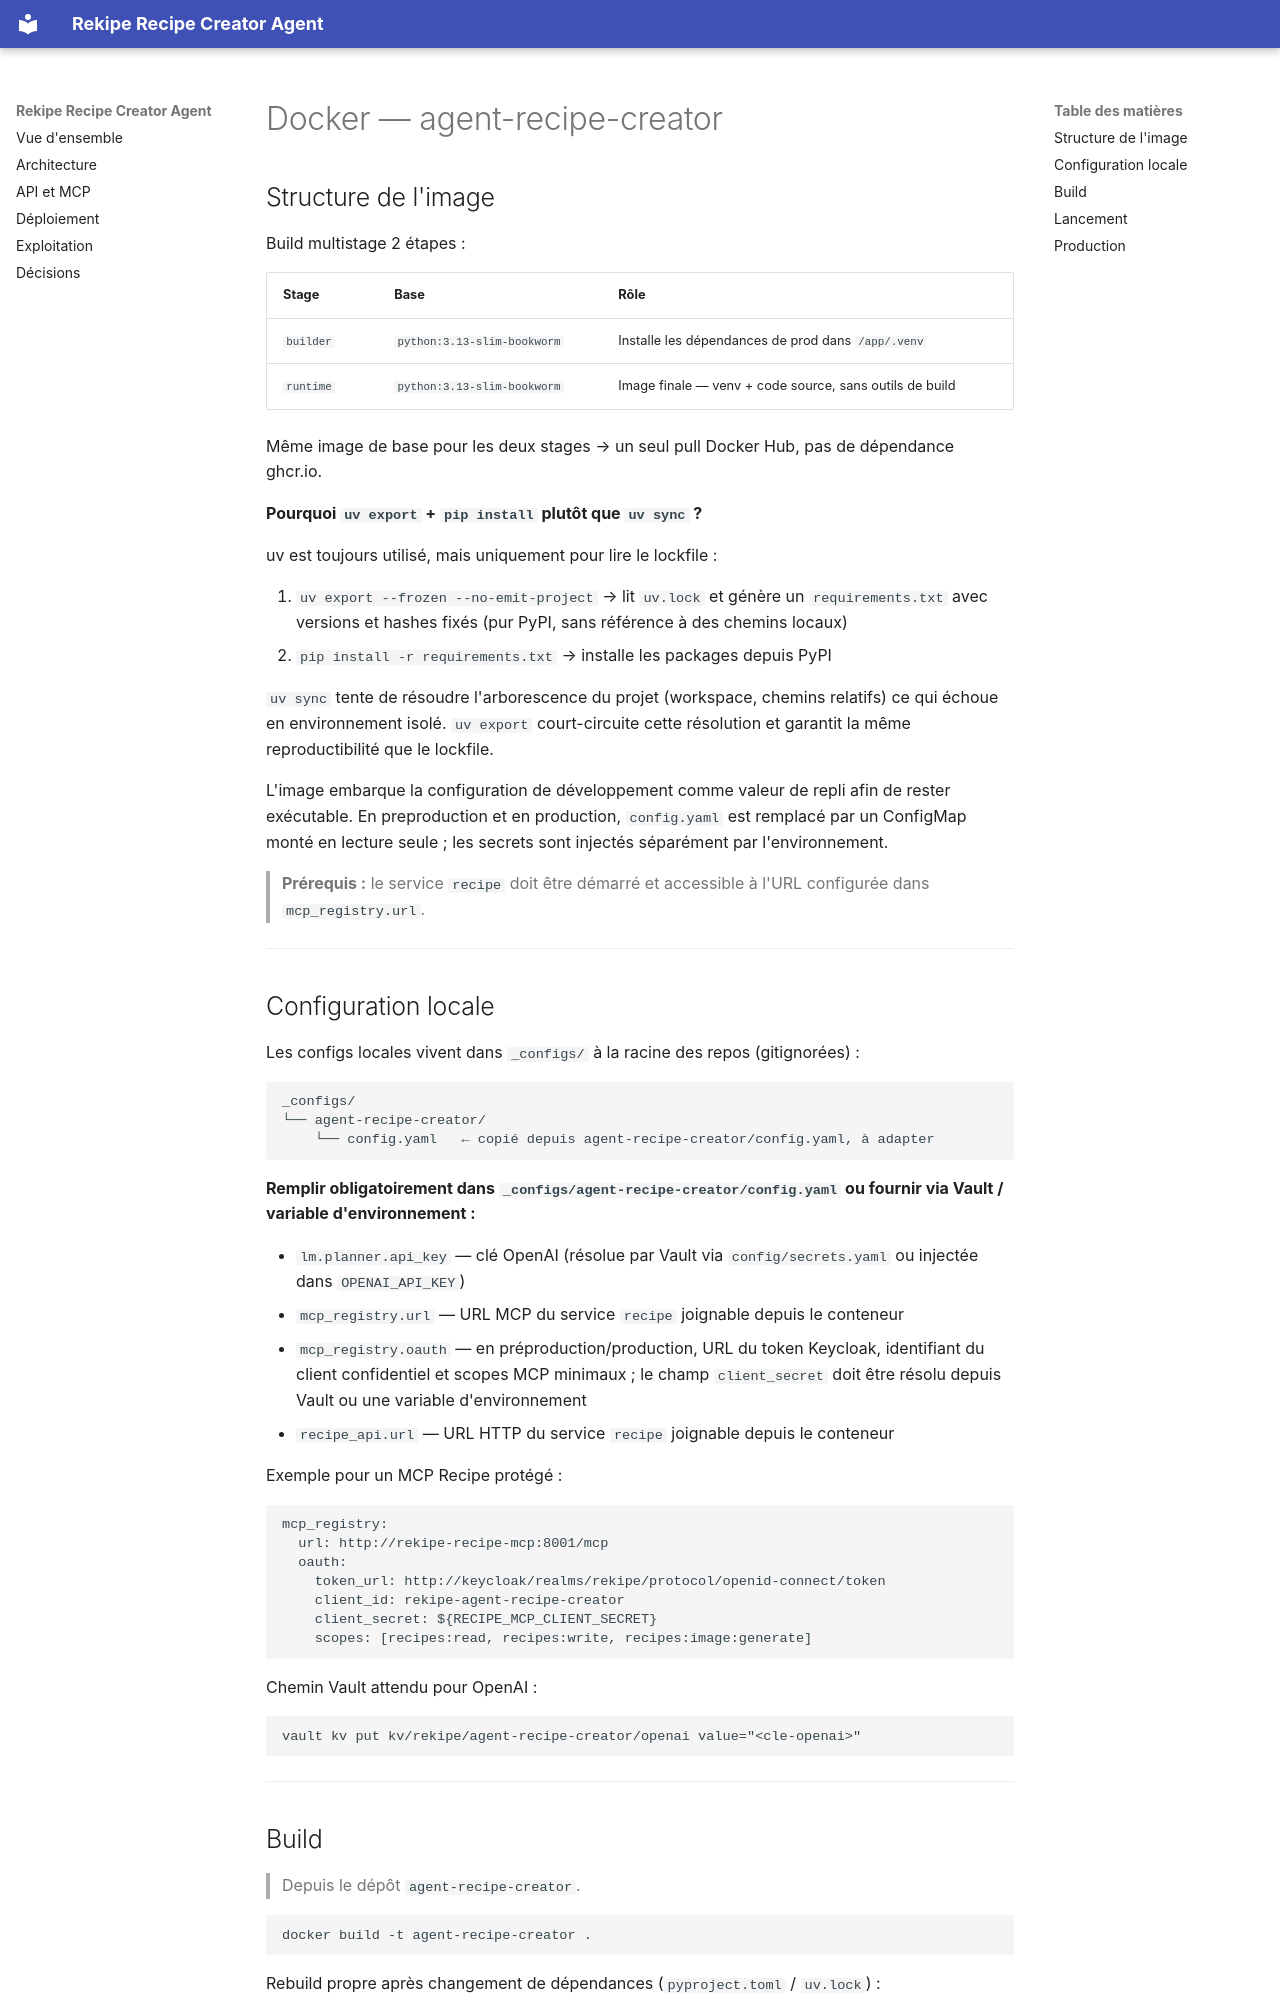

repository: karned-rekipe/agent-recipe-creator · page: docker/index.html · generator: mkdocs

# Docker — agent-recipe-creator

## Structure de l'image

Build multistage 2 étapes :

| Stage     | Base                        | Rôle                                                    |
|-----------|-----------------------------|---------------------------------------------------------|
| `builder` | `python:3.13-slim-bookworm` | Installe les dépendances de prod dans `/app/.venv`      |
| `runtime` | `python:3.13-slim-bookworm` | Image finale — venv + code source, sans outils de build |

Même image de base pour les deux stages → un seul pull Docker Hub, pas de dépendance ghcr.io.

**Pourquoi `uv export` + `pip install` plutôt que `uv sync` ?**

uv est toujours utilisé, mais uniquement pour lire le lockfile :

1. `uv export --frozen --no-emit-project` → lit `uv.lock` et génère un `requirements.txt` avec versions et hashes
   fixés (pur PyPI, sans référence à des chemins locaux)
2. `pip install -r requirements.txt` → installe les packages depuis PyPI

`uv sync` tente de résoudre l'arborescence du projet (workspace, chemins relatifs) ce qui échoue en environnement isolé.
`uv export` court-circuite cette résolution et garantit la même reproductibilité que le lockfile.

L'image embarque la configuration de développement comme valeur de repli afin
de rester exécutable. En preproduction et en production, `config.yaml` est
remplacé par un ConfigMap monté en lecture seule ; les secrets sont injectés
séparément par l'environnement.

> **Prérequis :** le service `recipe` doit être démarré et accessible à l'URL configurée dans `mcp_registry.url`.

---

## Configuration locale

Les configs locales vivent dans `_configs/` à la racine des repos (gitignorées) :

```
_configs/
└── agent-recipe-creator/
    └── config.yaml   ← copié depuis agent-recipe-creator/config.yaml, à adapter
```

**Remplir obligatoirement dans `_configs/agent-recipe-creator/config.yaml`
ou fournir via Vault / variable d'environnement :**

- `lm.planner.api_key` — clé OpenAI (résolue par Vault via
  `config/secrets.yaml` ou injectée dans `OPENAI_API_KEY`)
- `mcp_registry.url` — URL MCP du service `recipe` joignable depuis le conteneur
- `mcp_registry.oauth` — en préproduction/production, URL du token Keycloak,
  identifiant du client confidentiel et scopes MCP minimaux ; le champ
  `client_secret` doit être résolu depuis Vault ou une variable d'environnement
- `recipe_api.url` — URL HTTP du service `recipe` joignable depuis le conteneur

Exemple pour un MCP Recipe protégé :

```yaml
mcp_registry:
  url: http://rekipe-recipe-mcp:8001/mcp
  oauth:
    token_url: http://keycloak/realms/rekipe/protocol/openid-connect/token
    client_id: rekipe-agent-recipe-creator
    client_secret: ${RECIPE_MCP_CLIENT_SECRET}
    scopes: [recipes:read, recipes:write, recipes:image:generate]
```

Chemin Vault attendu pour OpenAI :

```bash
vault kv put kv/rekipe/agent-recipe-creator/openai value="<cle-openai>"
```

---
